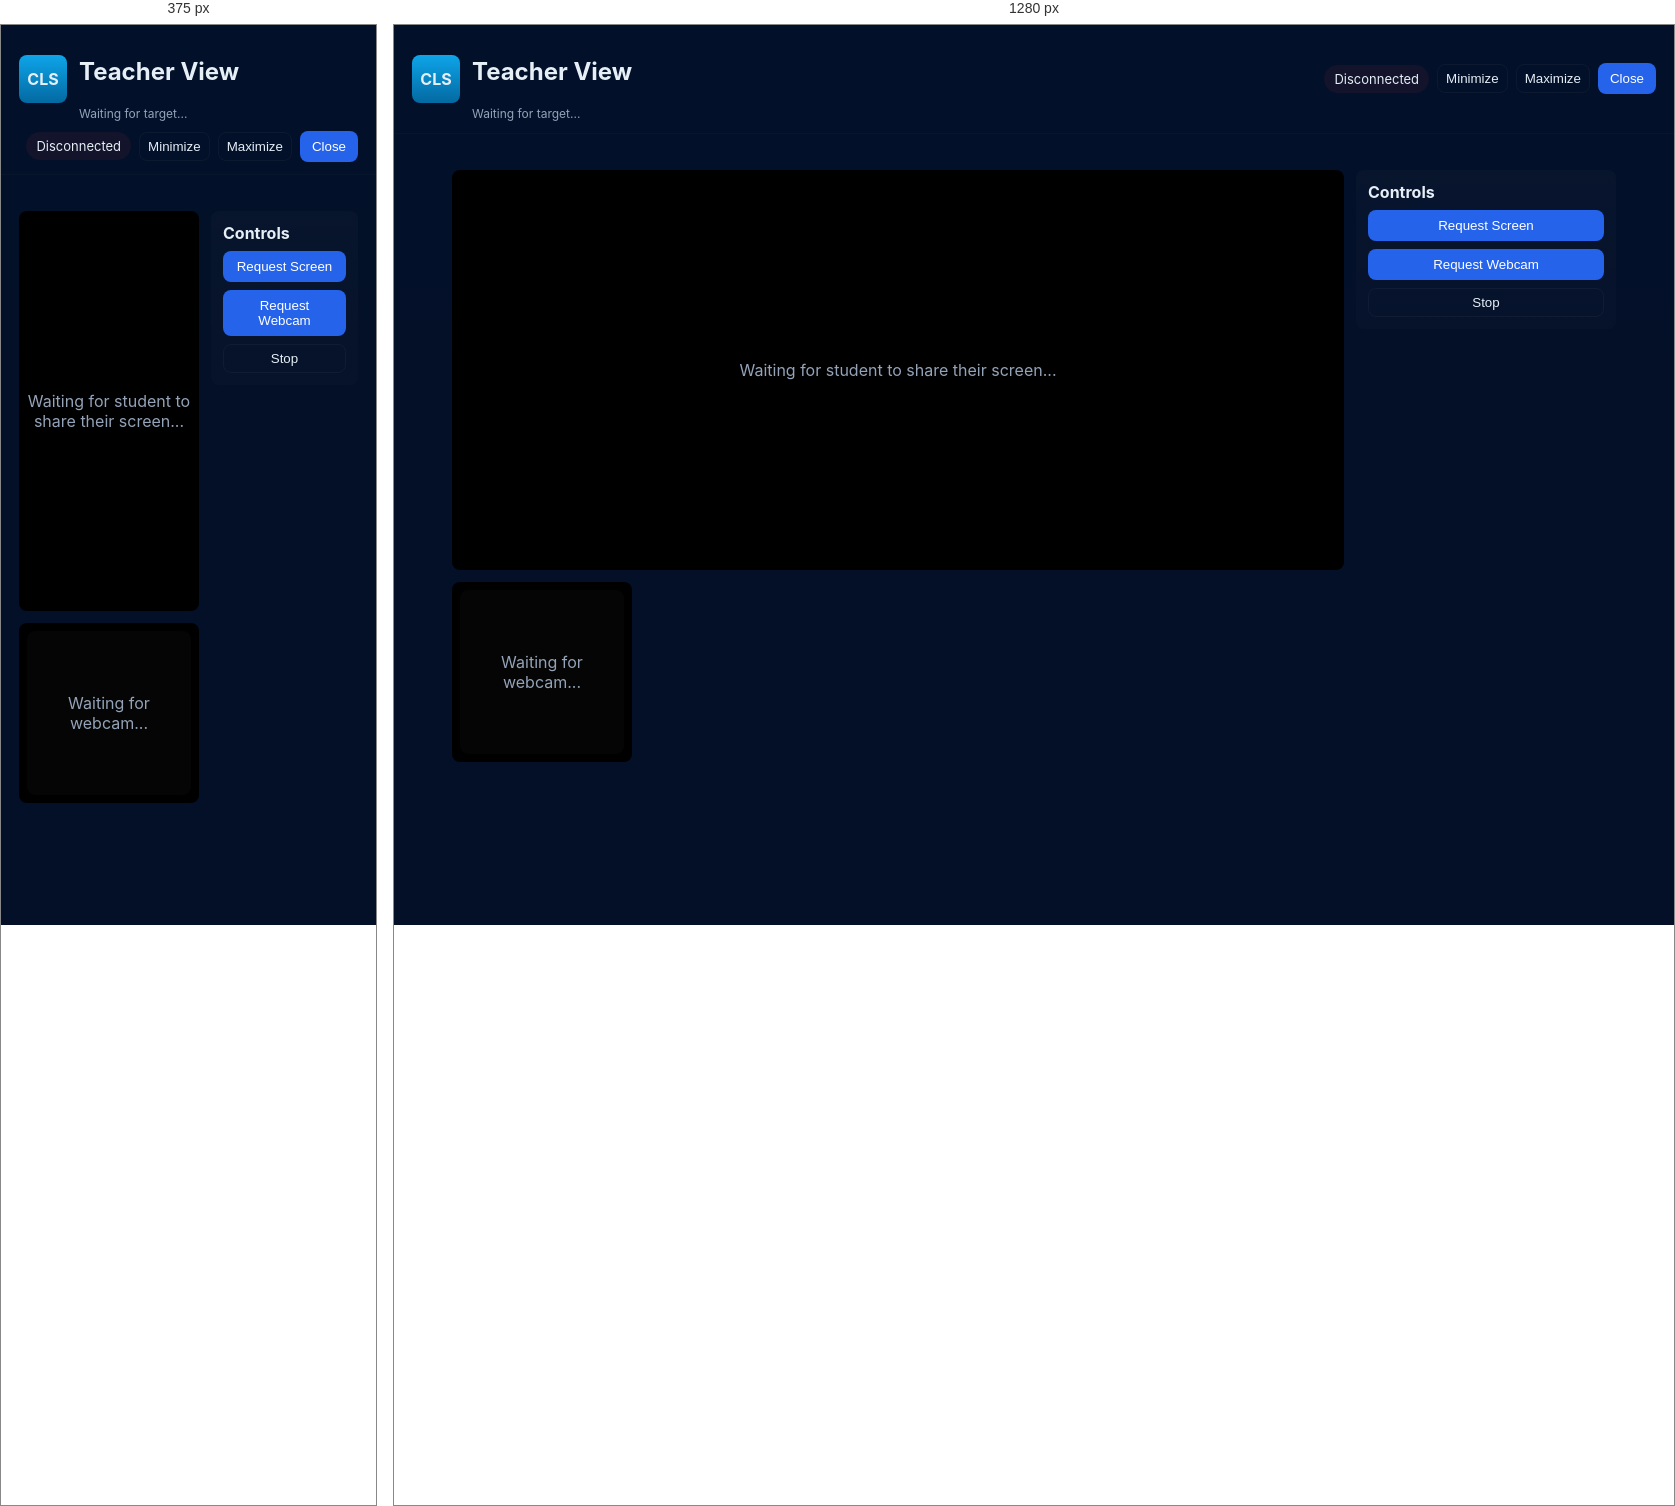
Rendered at 375 px and 1280 px, left to right.

<!-- file: teacher-view.html -->
<!doctype html>
<html lang="en">
<head>
  <meta charset="utf-8" />
  <meta name="viewport" content="width=device-width,initial-scale=1" />
  <title>Teacher View — CLS</title>
  <link rel="stylesheet" href="styles.css">
  <meta name="signal-server" content="wss://cls-11-ict.onrender.com">
</head>
<body>
  <header>
    <div style="display:flex;align-items:center;gap:12px">
      <div class="logo">CLS</div>
      <div>
        <h2 id="title">Teacher View</h2>
        <div class="small" id="targetInfo">Waiting for target...</div>
      </div>
    </div>
    <div style="margin-left:auto;display:flex;align-items:center;gap:8px">
      <span id="statusBadge" class="status-badge disconnected">Disconnected</span>
      <button class="ghost" id="btnMinimize">Minimize</button>
      <button class="ghost" id="btnMaximize">Maximize</button>
      <button class="btn" onclick="window.close()">Close</button>
    </div>
  </header>

  <main style="padding:18px;max-width:1200px;margin:18px auto">
    <section style="display:flex;gap:12px">
      <div style="flex:1">
        <!-- Screen Share Area -->
        <div id="videoWrap" style="position:relative;background:#000;border-radius:8px;padding:8px;min-height:400px;display:flex;align-items:center;justify-content:center;margin-bottom:12px">
            <div id="placeholder" style="color:var(--muted);text-align:center">Waiting for student to share their screen...</div>
            <video id="remoteVideo" autoplay playsinline style="width:100%;height:100%;background:#051224;border-radius:6px;object-fit:contain;display:none"></video>
            <button id="btnFullscreen" style="position:absolute;top:12px;right:12px;padding:8px 12px;border-radius:6px;background:rgba(59,130,246,0.8);color:white;border:none;cursor:pointer;font-size:12px;display:none">⛶ Fullscreen</button>
          </div>
        
        <!-- Webcam Box -->
        <div style="background:#000;border-radius:8px;padding:8px;width:180px;height:180px;display:flex;align-items:center;justify-content:center">
          <div id="webcamPlaceholder" style="color:var(--muted);text-align:center;background:rgba(255,255,255,0.02);border-radius:8px;padding:8px;width:100%;height:100%;display:flex;align-items:center;justify-content:center">Waiting for webcam...</div>
          <video id="webcamVideo" autoplay playsinline style="width:100%;height:100%;border-radius:6px;object-fit:cover;display:none"></video>
        </div>
      </div>
      <aside style="width:260px">
        <div style="background:linear-gradient(180deg,rgba(255,255,255,0.02),rgba(255,255,255,0.01));padding:12px;border-radius:8px">
          <div style="margin-bottom:8px"><strong>Controls</strong></div>
          <div style="display:flex;flex-direction:column;gap:8px">
            <button class="btn" id="btnScreen">Request Screen</button>
            <button class="btn" id="btnWebcam">Request Webcam</button>
            <button class="ghost" id="btnCloseStream">Stop</button>
          </div>
        </div>
      </aside>
    </section>
  </main>

<script>
  // parse query
  const params = new URLSearchParams(window.location.search)
  const TARGET_ID = params.get('target')
  const TARGET_NAME = params.get('name') || TARGET_ID

  // Prefer local signaling when testing on localhost, otherwise use meta or fallback
  const SIGNALING = (window.location.hostname === 'localhost' || window.location.hostname === '127.0.0.1')
    ? `ws://${window.location.host}`
    : (document.querySelector('meta[name="signal-server"]')?.content || 'wss://cls-11-ict.onrender.com')
  const RTC_CONFIG = { iceServers: [{ urls: 'stun:stun.l.google.com:19302' }] }

  let ws = null, clientId = null
  const pcs = {} // keyed by mode: 'screen' | 'webcam'

  function setStatus(connected, text){
    const b = document.getElementById('statusBadge')
    if(!b) return
    if(connected){ b.classList.remove('disconnected'); b.classList.add('connected'); b.textContent = text||'Connected' }
    else { b.classList.remove('connected'); b.classList.add('disconnected'); b.textContent = text||'Disconnected' }
  }

  function showToast(msg,isErr=false,timeout=2500){ const t=document.createElement('div'); t.className='toast'+(isErr? ' error':''); t.textContent=msg; document.body.appendChild(t); setTimeout(()=>{t.style.opacity='0';setTimeout(()=>t.remove(),350)},timeout)}

  function initWS(){
    ws = new WebSocket(SIGNALING)
    setStatus(false,'Connecting...')
    ws.onopen = ()=>{
      console.log('ws open ->', SIGNALING)
      setStatus(true,'Connected')
      const name = localStorage.getItem('username') || 'Teacher'
      ws.send(JSON.stringify({ type: 'register-teacher', payload: { username: name } }))
    }
    ws.onmessage = e=>{
      try{ const msg = JSON.parse(e.data); console.log('ws msg', msg); handleSignal(msg) }catch(err){console.error(err)}
    }
    ws.onerror = e=>{ console.error('ws err', e); showToast('WebSocket error', true) }
    ws.onclose = ()=>{ setStatus(false,'Disconnected'); showToast('Disconnected', true); setTimeout(initWS, 1500) }
  }

  function handleSignal(msg){
    if(msg.type === 'registered'){ clientId = msg.clientId; document.getElementById('targetInfo').textContent = `Target: ${TARGET_NAME}` }
    else if(msg.type === 'answer'){
      // payload may include { answer, meta }
      const payload = msg.payload || {}
      if(payload && payload.answer && payload.meta){
        const mode = payload.meta.mode
        const pc = pcs[mode]
        if(pc){ pc.setRemoteDescription(new RTCSessionDescription(payload.answer)).catch(e=>console.warn(e)); return }
      }
      // fallback: try default handler
      handleAnswer(msg.fromId, payload.answer || payload)
    }
    else if(msg.type === 'ice-candidate'){
      const payload = msg.payload
      if(payload && payload.candidate && payload.meta){
        const mode = payload.meta.mode
        const pc = pcs[mode]
        if(pc){ pc.addIceCandidate(new RTCIceCandidate(payload.candidate)).catch(()=>{}) ; return }
      }
      // fallback: try to add to any open pc
      Object.values(pcs).forEach(p=>{ try{ if(payload) p.addIceCandidate(new RTCIceCandidate(payload.candidate||payload)).catch(()=>{}) }catch(e){} })
    }
    else if(msg.type === 'device-list'){ /* optional */ }
  }

  async function requestMedia(mode){
    if(!ws || ws.readyState!==1) return showToast('Signaling not ready',true)
    if(!TARGET_ID) return showToast('No target specified', true)
    if(pcs[mode]){ try{ pcs[mode].close() }catch(e){}; delete pcs[mode] }

    const pc = new RTCPeerConnection(RTC_CONFIG)
    pcs[mode] = pc

    pc.ontrack = ev => {
      const isWebcam = mode === 'webcam'
      const v = document.getElementById(isWebcam ? 'webcamVideo' : 'remoteVideo')
      const p = document.getElementById(isWebcam ? 'webcamPlaceholder' : 'placeholder')
      const btn = document.getElementById('btnFullscreen')
      let stream = (ev.streams && ev.streams[0])
      if(!stream){ stream = new MediaStream(); if(ev.track) stream.addTrack(ev.track) }
      v.srcObject = stream
      v.style.display = ''
      if(p) p.style.display = 'none'
      // Show fullscreen button for screen share
      if(!isWebcam && btn) btn.style.display = ''
      stream.getTracks().forEach(t => { 
        t.onended = () => {
          try{ v.srcObject = null }catch(e){}
          v.style.display = 'none'
          if(p) p.style.display = ''
          // Hide fullscreen button when stream ends
          if(!isWebcam && btn) btn.style.display = 'none'
        } 
      })
    }

    pc.onicecandidate = ev => { if(ev.candidate) ws.send(JSON.stringify({ type:'ice-candidate', targetId: TARGET_ID, payload: { candidate: ev.candidate, meta: { mode } } })) }

    try{
      try{ pc.addTransceiver('video', { direction: 'recvonly' }) }catch(e){}
      const offer = await pc.createOffer()
      await pc.setLocalDescription(offer)
      const out = { type: 'offer', targetId: TARGET_ID, payload: { desc: offer, meta: { mode } } }
      console.log('sending offer ->', out)
      ws.send(JSON.stringify(out))
      showToast('Offer sent')
    }catch(err){ console.error(err); showToast(err.message, true) }
  }

  async function handleAnswer(fromId, answer){
    let applied = false
    Object.values(pcs).forEach(p=>{
      try{ p.setRemoteDescription(new RTCSessionDescription(answer)).then(()=>{ applied=true }).catch(()=>{}) }catch(e){}
    })
    if(!applied) console.warn('No pc found to set remote description')
  }

  // Minimize: collapse video and hide controls; Maximize: toggle fullscreen
  function toggleMinimize(){
    document.body.classList.toggle('minimized')
    const btn = document.getElementById('btnMinimize')
    if(btn) btn.textContent = document.body.classList.contains('minimized') ? 'Restore' : 'Minimize'
  }

  function toggleMaximize(){
    const btn = document.getElementById('btnMaximize')
    if(!document.fullscreenElement){
      document.documentElement.requestFullscreen().catch(()=>{})
      if(btn) btn.textContent = 'Exit Full'
    } else {
      document.exitFullscreen().catch(()=>{})
      if(btn) btn.textContent = 'Maximize'
    }
  }

  document.addEventListener('DOMContentLoaded', ()=>{
    if(TARGET_NAME) document.getElementById('title').textContent = `Teacher View — ${TARGET_NAME}`
    document.getElementById('btnScreen').addEventListener('click', ()=>requestMedia('screen'))
    document.getElementById('btnWebcam').addEventListener('click', ()=>requestMedia('webcam'))
    document.getElementById('btnMinimize').addEventListener('click', toggleMinimize)
    document.getElementById('btnMaximize').addEventListener('click', toggleMaximize)
    document.getElementById('btnFullscreen').addEventListener('click', toggleFullscreen)
    document.getElementById('btnCloseStream').addEventListener('click', ()=>{
      Object.keys(pcs).forEach(k=>{
        try{ pcs[k].getSenders().forEach(s=>{ try{ s.track && s.track.stop() }catch(e){} }) }catch(e){}
        try{ pcs[k].close() }catch(e){}
        delete pcs[k]
      })
      const rv = document.getElementById('remoteVideo'); rv.srcObject=null; rv.style.display='none'
      const wb = document.getElementById('webcamVideo'); wb.srcObject=null; wb.style.display='none'
      const p = document.getElementById('placeholder'); if(p) p.style.display=''
      const wp = document.getElementById('webcamPlaceholder'); if(wp) wp.style.display=''
    })
    initWS()
  })

  function toggleFullscreen(){
    const wrap = document.getElementById('videoWrap')
    const btn = document.getElementById('btnFullscreen')
    if(!wrap) return
    if(!document.fullscreenElement){
      wrap.requestFullscreen().catch(err => console.error(err))
      if(btn) btn.textContent = '⛶ Exit Fullscreen'
    } else {
      document.exitFullscreen().catch(()=>{})
      if(btn) btn.textContent = '⛶ Fullscreen'
    }
  }

  // Teachers: Keep session alive, don't auto-logout on close
  window.addEventListener('beforeunload', ()=>{
    // Teacher sessions persist in localStorage
    // No auto-logout on page close for teachers
  })
</script>
</body>
</html>

/* @media block from styles.css */
@media (max-width:520px){
  header{flex-direction:column;align-items:flex-start;gap:10px}
  .controls{width:100%;justify-content:space-between}
  .grid{grid-template-columns:repeat(auto-fit,minmax(200px,1fr))}
}